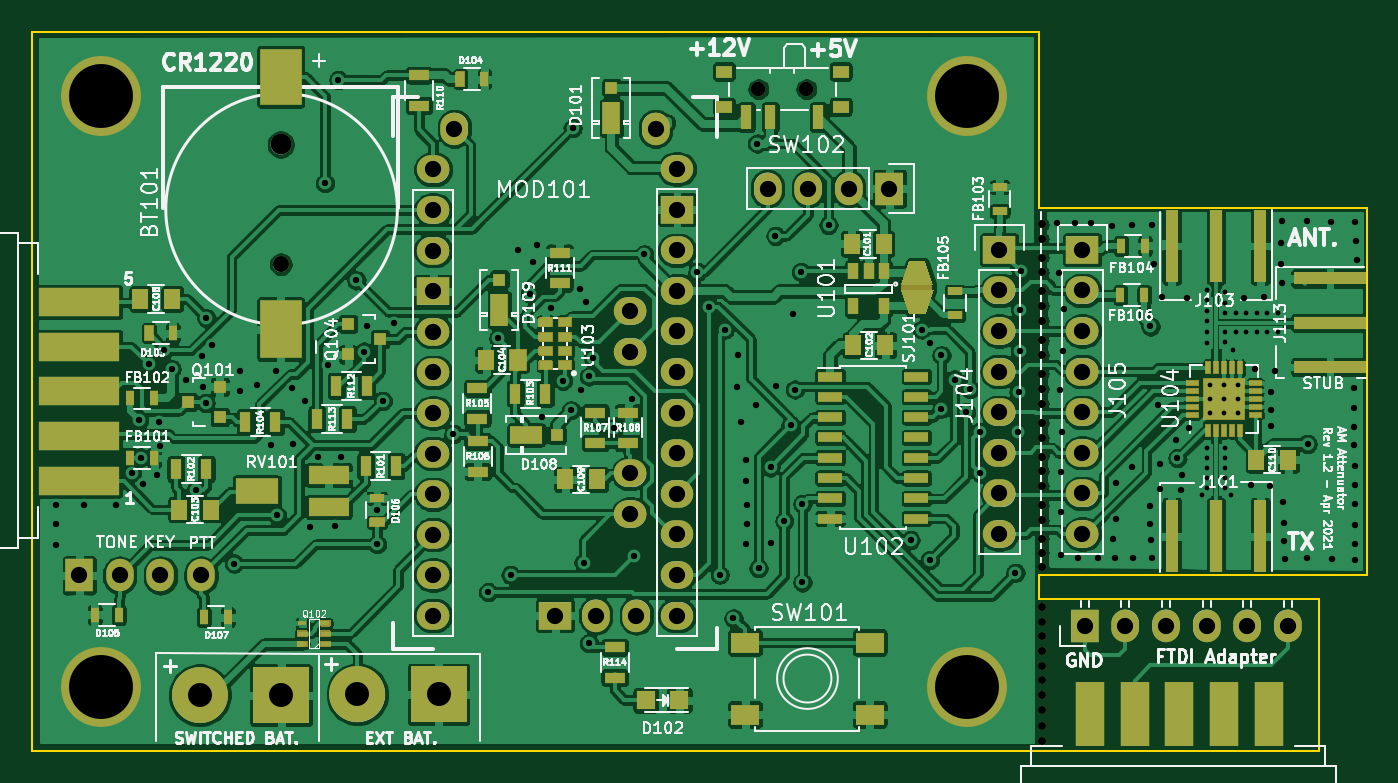
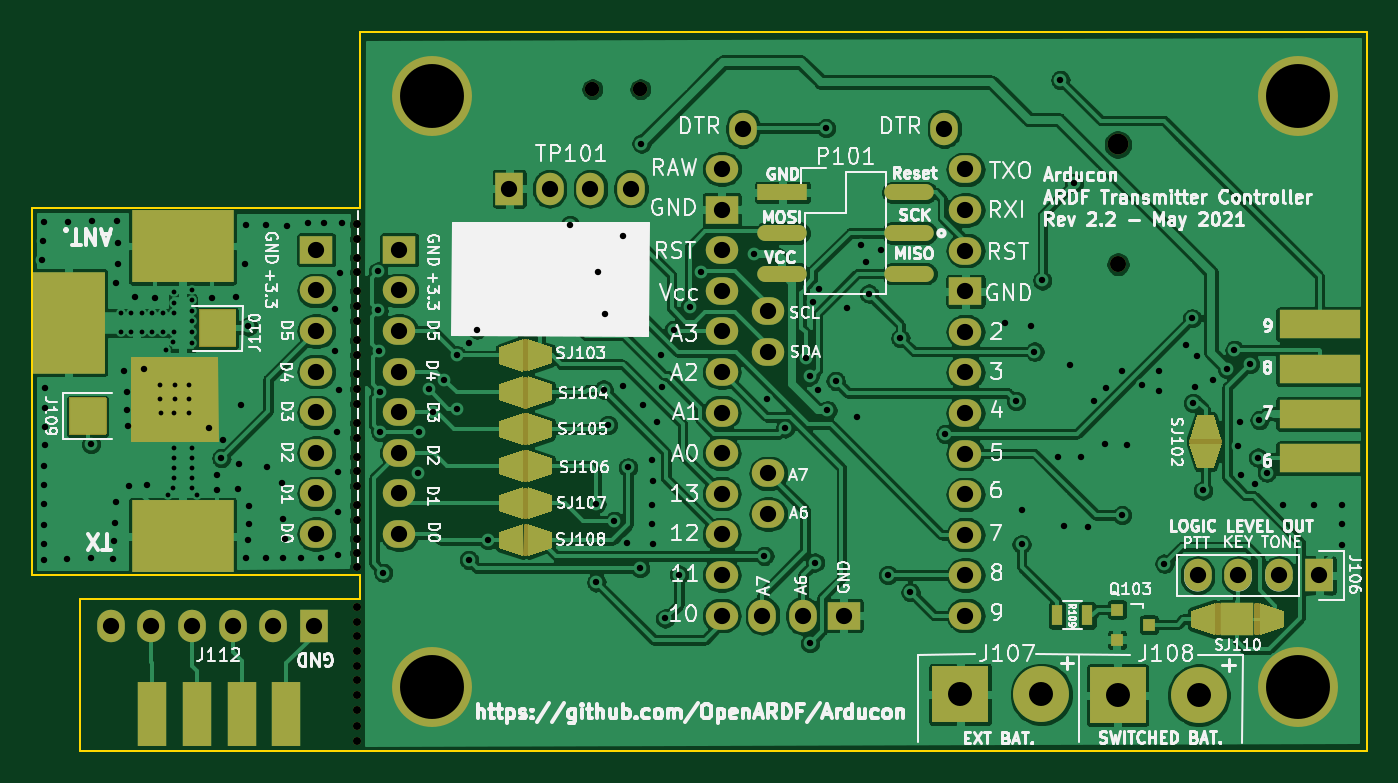
Circuit board: 11 layer files. Board 83.5 x 45.0 mm.
- bottom_copper: Arducon-B_Cu.gbl (303359 bytes)
- bottom_mask: Arducon-B_Mask.gbs (10407 bytes)
- paste: Arducon-B_Paste.gbp (1151 bytes)
- bottom_silk: Arducon-B_SilkS.gbo (110737 bytes)
- outline: Arducon-Edge_Cuts.gm1 (1050 bytes)
- top_copper: Arducon-F_Cu.gtl (536472 bytes)
- top_mask: Arducon-F_Mask.gts (21731 bytes)
- paste: Arducon-F_Paste.gtp (11696 bytes)
- top_silk: Arducon-F_SilkS.gto (147932 bytes)
- drill: Arducon-NPTH.drl (922 bytes)
- drill: Arducon-PTH.drl (5158 bytes)

=== bottom_copper: Arducon-B_Cu.gbl (303359 bytes, source omitted) ===
=== bottom_mask: Arducon-B_Mask.gbs (10407 bytes, source omitted) ===
=== paste: Arducon-B_Paste.gbp ===
G04 #@! TF.GenerationSoftware,KiCad,Pcbnew,(5.1.9-0-10_14)*
G04 #@! TF.CreationDate,2021-05-05T17:49:58-04:00*
G04 #@! TF.ProjectId,Arducon,41726475-636f-46e2-9e6b-696361645f70,rev?*
G04 #@! TF.SameCoordinates,Original*
G04 #@! TF.FileFunction,Paste,Bot*
G04 #@! TF.FilePolarity,Positive*
%FSLAX46Y46*%
G04 Gerber Fmt 4.6, Leading zero omitted, Abs format (unit mm)*
G04 Created by KiCad (PCBNEW (5.1.9-0-10_14)) date 2021-05-05 17:49:58*
%MOMM*%
%LPD*%
G01*
G04 APERTURE LIST*
%ADD10R,2.235200X2.235200*%
%ADD11R,0.800100X0.800100*%
%ADD12C,0.150000*%
%ADD13R,2.032000X2.032000*%
%ADD14R,0.700000X1.300000*%
G04 APERTURE END LIST*
D10*
X169020000Y-110060000D03*
X160890000Y-104550000D03*
D11*
X102621780Y-123090000D03*
X104620760Y-124040000D03*
X104620760Y-122140000D03*
D12*
G36*
X98487000Y-123742000D02*
G01*
X98487000Y-121718000D01*
X100011000Y-122218000D01*
X100011000Y-123242000D01*
X98487000Y-123742000D01*
G37*
G36*
X95681570Y-121729430D02*
G01*
X95681570Y-123730570D01*
X94180430Y-123230570D01*
X94180430Y-122229430D01*
X95681570Y-121729430D01*
G37*
D13*
X97090000Y-122730000D03*
D14*
X106470000Y-122510000D03*
X108370000Y-122510000D03*
M02*

=== bottom_silk: Arducon-B_SilkS.gbo (110737 bytes, source omitted) ===
=== outline: Arducon-Edge_Cuts.gm1 ===
G04 #@! TF.GenerationSoftware,KiCad,Pcbnew,(5.1.9-0-10_14)*
G04 #@! TF.CreationDate,2021-05-05T17:49:58-04:00*
G04 #@! TF.ProjectId,Arducon,41726475-636f-46e2-9e6b-696361645f70,rev?*
G04 #@! TF.SameCoordinates,Original*
G04 #@! TF.FileFunction,Profile,NP*
%FSLAX46Y46*%
G04 Gerber Fmt 4.6, Leading zero omitted, Abs format (unit mm)*
G04 Created by KiCad (PCBNEW (5.1.9-0-10_14)) date 2021-05-05 17:49:58*
%MOMM*%
%LPD*%
G01*
G04 APERTURE LIST*
G04 #@! TA.AperFunction,Profile*
%ADD10C,0.100000*%
G04 #@! TD*
G04 APERTURE END LIST*
D10*
X169500000Y-121500000D02*
X152000000Y-121500000D01*
X169500000Y-131000000D02*
X169500000Y-121500000D01*
X172500000Y-97000000D02*
X172500000Y-120000000D01*
X152000000Y-120000000D02*
X172500000Y-120000000D01*
X152000000Y-97000000D02*
X172500000Y-97000000D01*
X152000000Y-97000000D02*
X152000000Y-86000000D01*
X152000000Y-121500000D02*
X152000000Y-120000000D01*
X152000000Y-86000000D02*
X89000000Y-86000000D01*
X89000000Y-131000000D02*
X169500000Y-131000000D01*
X89000000Y-86000000D02*
X89000000Y-131000000D01*
M02*

=== top_copper: Arducon-F_Cu.gtl (536472 bytes, source omitted) ===
=== top_mask: Arducon-F_Mask.gts (21731 bytes, source omitted) ===
=== paste: Arducon-F_Paste.gtp (11696 bytes, source omitted) ===
=== top_silk: Arducon-F_SilkS.gto (147932 bytes, source omitted) ===
=== drill: Arducon-NPTH.drl ===
M48
; DRILL file {KiCad (5.1.9-0-10_14)} date Wednesday, May 05, 2021 at 05:50:13 PM
; FORMAT={-:-/ absolute / metric / decimal}
; #@! TF.CreationDate,2021-05-05T17:50:13-04:00
; #@! TF.GenerationSoftware,Kicad,Pcbnew,(5.1.9-0-10_14)
; #@! TF.FileFunction,NonPlated,1,2,NPTH
FMAT,2
METRIC
T1C0.500
T2C0.900
T3C1.000
T4C1.300
%
G90
G05
T1
X152.17Y-121.99
X152.17Y-122.9
X152.17Y-123.81
X152.17Y-124.74
X152.17Y-127.51
X152.17Y-129.41
X152.18Y-98.05
X152.18Y-98.96
X152.18Y-100.12
X152.18Y-101.04
X152.18Y-102.21
X152.18Y-103.14
X152.18Y-104.08
X152.18Y-105.31
X152.18Y-106.22
X152.18Y-107.4
X152.18Y-108.34
X152.18Y-109.27
X152.18Y-110.47
X152.18Y-111.4
X152.18Y-112.57
X152.18Y-113.49
X152.18Y-114.41
X152.18Y-115.63
X152.18Y-116.55
X152.18Y-117.7
X152.18Y-118.6
X152.18Y-119.49
X152.18Y-125.65
X152.18Y-126.57
X152.19Y-128.42
X152.19Y-130.38
T2
X134.44Y-89.585
X137.44Y-89.585
T3
X104.56Y-100.54
T4
X104.56Y-93.04
T0
M30

=== drill: Arducon-PTH.drl ===
M48
; DRILL file {KiCad (5.1.9-0-10_14)} date Wednesday, May 05, 2021 at 05:50:13 PM
; FORMAT={-:-/ absolute / metric / decimal}
; #@! TF.CreationDate,2021-05-05T17:50:13-04:00
; #@! TF.GenerationSoftware,Kicad,Pcbnew,(5.1.9-0-10_14)
; #@! TF.FileFunction,Plated,1,2,PTH
FMAT,2
METRIC
T1C0.300
T2C0.400
T3C1.016
T4C1.501
T5C4.000
%
G90
G05
T1
X162.17Y-115.0
X162.5Y-102.13
X162.5Y-102.79
X162.5Y-103.45
X162.5Y-104.12
X162.5Y-104.78
X162.5Y-105.44
X162.5Y-112.03
X162.5Y-112.65
X162.5Y-113.27
X162.5Y-113.89
X162.5Y-114.51
X162.68Y-108.09
X162.68Y-109.85
X162.7Y-108.96
X163.58Y-108.08
X163.58Y-108.97
X163.59Y-109.86
X163.64Y-102.29
X163.64Y-102.96
X163.64Y-103.62
X163.64Y-104.77
X163.64Y-112.03
X163.64Y-112.65
X163.64Y-113.27
X163.64Y-113.89
X163.65Y-105.43
X163.65Y-114.52
X164.01Y-115.0
X164.12Y-105.92
X164.3Y-103.62
X164.3Y-104.77
X164.45Y-109.86
X164.46Y-108.98
X164.47Y-108.08
X164.96Y-103.62
X164.96Y-104.77
X165.62Y-103.62
X165.62Y-104.77
X166.28Y-103.62
X166.28Y-104.78
X166.94Y-103.62
X166.94Y-104.78
T2
X90.51Y-115.577
X90.51Y-116.81
X90.51Y-118.09
X92.28Y-115.577
X94.24Y-115.577
X95.247Y-113.579
X95.703Y-110.298
X95.8Y-112.64
X95.97Y-114.27
X96.29Y-106.78
X96.83Y-113.74
X96.95Y-110.43
X97.018Y-111.88
X97.27Y-105.91
X97.73Y-107.09
X98.611Y-107.798
X99.24Y-114.69
X99.634Y-106.251
X99.72Y-108.22
X99.86Y-109.21
X99.912Y-103.922
X100.276Y-105.609
X101.65Y-119.27
X102.02Y-107.24
X102.02Y-108.44
X103.047Y-108.083
X103.98Y-111.83
X104.277Y-107.227
X104.31Y-116.24
X105.288Y-108.272
X105.35Y-111.78
X106.083Y-109.067
X106.42Y-117.0
X106.88Y-112.585
X107.32Y-95.47
X107.545Y-106.86
X107.93Y-116.93
X108.16Y-89.02
X108.33Y-112.585
X109.29Y-101.55
X109.779Y-106.01
X109.98Y-104.381
X110.59Y-115.935
X110.59Y-118.06
X110.94Y-109.09
X111.64Y-104.245
X115.36Y-111.16
X117.54Y-121.06
X118.17Y-105.17
X118.94Y-119.98
X119.39Y-99.64
X120.144Y-102.381
X120.34Y-100.405
X120.61Y-99.315
X120.876Y-110.07
X121.48Y-103.295
X122.218Y-107.831
X122.73Y-109.68
X122.82Y-92.03
X123.256Y-102.079
X123.348Y-108.425
X123.51Y-119.2
X123.643Y-102.88
X123.83Y-124.25
X123.85Y-107.56
X124.1Y-106.39
X125.4Y-110.81
X126.533Y-108.983
X126.68Y-118.78
X127.3Y-99.92
X130.625Y-101.03
X131.35Y-103.2
X132.02Y-119.96
X132.347Y-104.637
X132.88Y-122.7
X133.072Y-108.242
X133.15Y-106.23
X133.38Y-110.42
X133.67Y-114.13
X133.67Y-118.04
X133.69Y-112.77
X133.71Y-115.59
X133.71Y-116.82
X134.28Y-109.32
X134.37Y-92.99
X134.45Y-119.56
X135.2Y-113.25
X135.25Y-117.98
X135.51Y-98.76
X135.54Y-108.14
X136.06Y-116.61
X136.45Y-110.59
X136.63Y-103.66
X136.74Y-108.38
X137.11Y-101.02
X137.19Y-115.55
X137.19Y-120.44
X138.83Y-98.08
X143.96Y-117.8
X144.67Y-104.63
X145.17Y-105.496
X145.17Y-119.03
X145.89Y-106.24
X145.89Y-109.58
X146.715Y-107.755
X147.44Y-109.8
X147.69Y-108.36
X148.29Y-111.04
X148.33Y-113.62
X150.52Y-119.84
X150.7Y-111.04
X150.72Y-108.52
X150.79Y-105.96
X150.82Y-103.43
X150.84Y-100.99
X153.1Y-97.95
X153.22Y-101.1
X153.28Y-108.4
X153.36Y-113.55
X153.36Y-116.05
X153.36Y-118.73
X153.43Y-111.01
X153.51Y-105.94
X153.549Y-103.369
X154.25Y-97.95
X154.44Y-118.92
X155.26Y-97.95
X155.67Y-118.92
X156.54Y-98.14
X156.64Y-117.7
X156.77Y-118.89
X156.799Y-116.509
X156.83Y-114.22
X157.8Y-113.21
X157.83Y-98.11
X157.86Y-118.89
X158.92Y-115.66
X158.92Y-116.78
X158.97Y-104.43
X158.98Y-117.77
X159.08Y-98.11
X159.08Y-118.93
X159.18Y-100.52
X159.418Y-109.348
X159.55Y-113.03
X159.58Y-114.63
X159.71Y-102.56
X160.57Y-111.55
X160.65Y-112.675
X160.9Y-114.67
X160.93Y-113.74
X161.26Y-102.67
X161.4Y-110.8
X164.83Y-102.63
X165.29Y-114.37
X165.52Y-107.12
X166.05Y-102.6
X166.45Y-114.4
X166.52Y-110.664
X166.53Y-108.51
X166.53Y-109.65
X166.77Y-107.22
X167.14Y-99.2
X167.14Y-100.52
X167.17Y-97.86
X167.21Y-101.74
X167.24Y-115.43
X167.3Y-116.71
X167.34Y-117.84
X167.4Y-118.96
X168.76Y-97.86
X168.78Y-118.94
X168.8Y-111.78
X170.27Y-97.87
X170.32Y-118.98
X171.696Y-110.713
X171.71Y-111.84
X171.71Y-108.27
X171.71Y-109.53
X171.74Y-114.33
X171.74Y-116.87
X171.74Y-118.03
X171.74Y-119.02
X171.76Y-97.88
X171.77Y-113.14
X171.77Y-115.55
X171.83Y-99.07
X171.86Y-100.26
T3
X91.95Y-120.01
X94.49Y-120.01
X97.03Y-120.01
X99.57Y-120.01
X114.095Y-97.145
X114.095Y-99.685
X114.095Y-102.225
X114.095Y-104.765
X114.095Y-107.305
X114.095Y-109.845
X114.095Y-112.385
X114.095Y-114.925
X114.095Y-117.465
X114.095Y-119.98
X114.095Y-122.52
X114.1Y-94.605
X115.427Y-92.065
X121.72Y-122.52
X124.27Y-122.52
X126.43Y-103.47
X126.43Y-106.01
X126.43Y-113.63
X126.43Y-116.17
X126.81Y-122.52
X128.013Y-92.065
X129.34Y-94.58
X129.35Y-97.12
X129.35Y-99.66
X129.35Y-102.2
X129.35Y-104.74
X129.35Y-107.28
X129.35Y-109.82
X129.35Y-112.36
X129.35Y-114.9
X129.35Y-117.44
X129.35Y-119.98
X129.35Y-122.52
X135.02Y-95.81
X137.56Y-95.81
X140.1Y-95.81
X142.64Y-95.81
X149.52Y-99.64
X149.52Y-102.18
X149.52Y-104.72
X149.52Y-107.26
X149.52Y-109.8
X149.52Y-112.34
X149.52Y-114.88
X149.52Y-117.42
X154.71Y-99.64
X154.71Y-102.18
X154.71Y-104.72
X154.71Y-107.26
X154.71Y-109.8
X154.71Y-112.34
X154.71Y-114.88
X154.71Y-117.42
X154.86Y-123.15
X157.4Y-123.15
X159.94Y-123.15
X162.48Y-123.15
X165.02Y-123.15
X167.56Y-123.15
T4
X99.5Y-127.5
X104.58Y-127.5
X109.35Y-127.45
X114.43Y-127.45
T5
X93.3Y-90.0
X93.3Y-127.0
X147.5Y-90.0
X147.5Y-127.0
T0
M30
